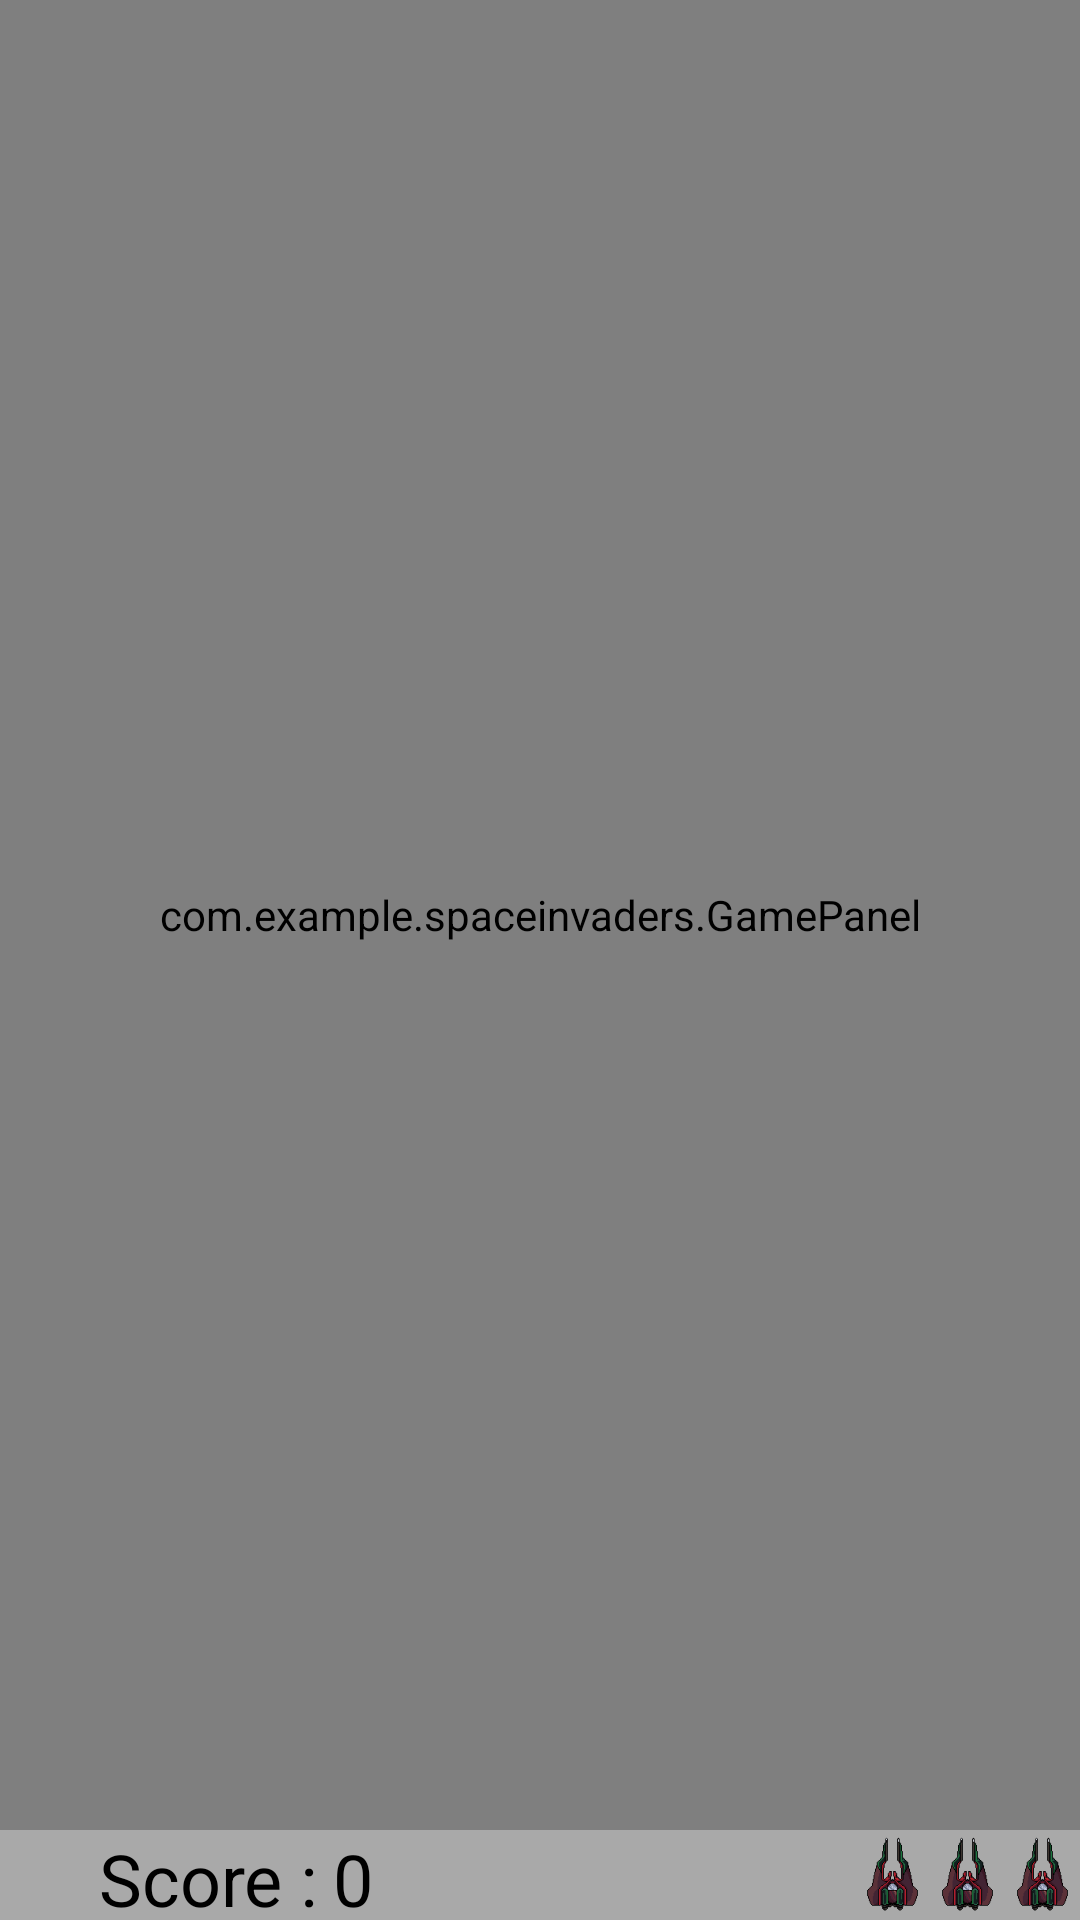

Layout XML and referenced resources for this Android screen:
<!-- AndroidManifest.xml: application theme Theme.Design.NoActionBar -->
<!-- res/layout/fragment_game_screen.xml -->
<?xml version="1.0" encoding="utf-8"?>
<FrameLayout xmlns:android="http://schemas.android.com/apk/res/android"
    xmlns:tools="http://schemas.android.com/tools"
    android:layout_width="match_parent"
    android:layout_height="match_parent"
    tools:context=".GameScreenFragment"
    >

    <LinearLayout
        android:layout_width="match_parent"
        android:layout_height="match_parent"
        android:orientation="vertical">


        <com.example.spaceinvaders.GamePanel
            android:id="@+id/gamepanel"
            android:layout_width="match_parent"
            android:layout_height="match_parent"
            android:layout_weight="1"/>

        <LinearLayout
            android:layout_width="match_parent"
            android:layout_height="30dp"
            tools:context=".GameScreenFragment"
            android:orientation="horizontal"
            android:background="@color/grey">


            <Button
                android:id="@+id/settingsbtn"
                android:layout_width="28dp"
                android:layout_height="28dp"
                android:background="@drawable/baseline_settings_24"
                android:text=""
                android:layout_gravity="center"/>

            <TextView
                android:layout_width="wrap_content"
                android:layout_height="wrap_content"
                android:text="Score :"
                android:textColor="@color/black"
                android:textSize="24sp"
                android:layout_marginStart="5sp"/>

            <TextView
                android:id="@+id/scoreTv"
                android:layout_width="wrap_content"
                android:layout_height="wrap_content"
                android:text="0"
                android:textColor="@color/black"
                android:textSize="24sp"
                android:layout_marginStart="5sp"
                android:layout_weight="1"/>

            <ImageView
                android:id="@+id/lifeOne"
                android:layout_width="25sp"
                android:layout_height="25sp"
                android:src="@drawable/playerfighteridle"
                android:layout_gravity="center"/>

            <ImageView
                android:id="@+id/lifeTwo"
                android:layout_width="25sp"
                android:layout_height="25sp"
                android:src="@drawable/playerfighteridle"
                android:layout_gravity="center"/>
            <ImageView
                android:id="@+id/lifeThree"
                android:layout_width="25sp"
                android:layout_height="25sp"
                android:src="@drawable/playerfighteridle"
                android:layout_gravity="center"/>
        </LinearLayout>

    </LinearLayout>

    <LinearLayout
        android:id="@+id/inGameOptionsLayout"
        android:layout_width="match_parent"
        android:layout_height="match_parent"
        android:background="@color/transparentGrey"
        android:visibility="gone"
        android:orientation="vertical"
        >

        <TextView
            android:layout_width="wrap_content"
            android:layout_height="wrap_content"
            android:text=" Options "
            android:textSize="40sp"
            android:textColor="@color/black"
            android:layout_gravity="center"
            android:layout_marginTop="20dp"
            />

    <LinearLayout
        android:layout_marginTop="50dp"
        android:layout_gravity="center"
        android:layout_width="wrap_content"
        android:layout_height="wrap_content"
        android:orientation="horizontal">
        <TextView
            android:textSize="24sp"
            android:layout_width="wrap_content"
            android:layout_height="wrap_content"
            android:text="Volume"
            android:textColor="@color/black"/>

        <SeekBar
            android:id="@+id/volumeSeekbar"
            android:layout_width="200dp"
            android:layout_height="32dp"
            android:max="100"/>

        <CheckBox
            android:id="@+id/volumeCheckBox"
            android:layout_width="wrap_content"
            android:layout_height="wrap_content"
            android:layout_gravity="center"/>
    </LinearLayout>

        <LinearLayout
            android:layout_marginTop="50dp"
            android:layout_gravity="center"
            android:layout_width="wrap_content"
            android:layout_height="wrap_content"
            android:orientation="horizontal">

            <TextView
                android:textSize="24sp"
                android:layout_width="wrap_content"
                android:layout_height="wrap_content"
                android:text="Sensitivity"
                android:textColor="@color/black"/>

            <SeekBar
                android:id="@+id/sensitivitySeekbar"
                android:layout_width="200dp"
                android:layout_height="32dp"
            />
    </LinearLayout>




        <Button
            android:layout_marginTop="50dp"

            android:id="@+id/inGameOptionsContinueButton"
            android:layout_width="wrap_content"
            android:layout_height="wrap_content"
            android:text="@string/Continue"
            android:layout_gravity="center"/>





    </LinearLayout>

</FrameLayout>
<!-- resources referenced by this layout -->
<resources>
  <color name="black">#FF000000</color>
  <color name="grey">#FFA9A9A9</color>
  <color name="transparentGrey">#90A9A9A9</color>
  <!-- drawable playerfighteridle: png bitmap (drawable, 1977 bytes) -->
</resources>
